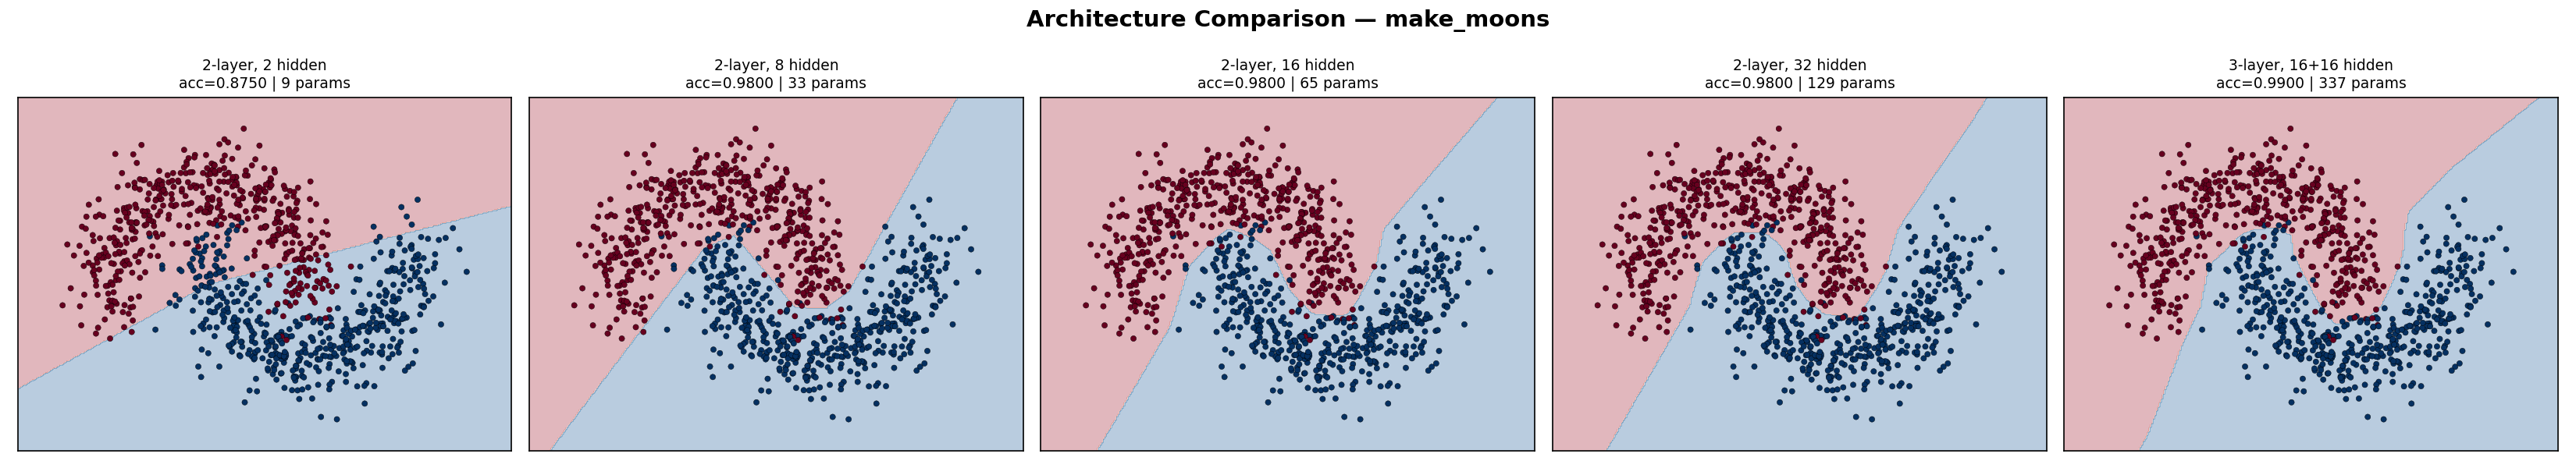

Generate this figure with Python:
# week12/session2_architecture.py
# Goal: Understand how width and depth affect a neural network's capacity

import numpy as np
import matplotlib
matplotlib.use('Agg')
import matplotlib.pyplot as plt
import time
from sklearn.datasets import make_moons
from sklearn.model_selection import train_test_split
from sklearn.preprocessing import StandardScaler
from sklearn.metrics import accuracy_score

# ─────────────────────────────────────────
# 1. DATASET (same as Session 1)
# ─────────────────────────────────────────
X, y = make_moons(n_samples=1000, noise=0.2, random_state=42)
y = y.reshape(-1, 1)

X_train, X_test, y_train, y_test = train_test_split(
    X, y, test_size=0.2, random_state=42
)
scaler = StandardScaler()
X_train = scaler.fit_transform(X_train)
X_test  = scaler.transform(X_test)
X_all   = scaler.transform(X)

# ─────────────────────────────────────────
# 2. HELPERS
# ─────────────────────────────────────────
def sigmoid(z):
    z = np.clip(z, -500, 500)
    return 1 / (1 + np.exp(-z))

def relu(z):
    return np.maximum(0, z)

def relu_deriv(z):
    return (z > 0).astype(float)

def bce(y_true, y_pred):
    y_pred = np.clip(y_pred, 1e-7, 1 - 1e-7)
    return -np.mean(y_true * np.log(y_pred) + (1 - y_true) * np.log(1 - y_pred))

# ─────────────────────────────────────────
# 3. 2-LAYER NETWORK (width experiment)
# ─────────────────────────────────────────
def train_2layer(X, y, n_hidden, lr=0.1, epochs=3000):
    np.random.seed(42)
    W1 = np.random.randn(X.shape[1], n_hidden) * np.sqrt(2.0 / X.shape[1])
    b1 = np.zeros((1, n_hidden))
    W2 = np.random.randn(n_hidden, 1) * np.sqrt(2.0 / n_hidden)
    b2 = np.zeros((1, 1))

    for _ in range(epochs):
        # Forward
        Z1 = X @ W1 + b1
        A1 = relu(Z1)
        Z2 = A1 @ W2 + b2
        A2 = sigmoid(Z2)
        # Backward
        m  = X.shape[0]
        dZ2 = A2 - y
        dW2 = (1/m) * A1.T @ dZ2
        db2 = (1/m) * np.sum(dZ2, axis=0, keepdims=True)
        dZ1 = (dZ2 @ W2.T) * relu_deriv(Z1)
        dW1 = (1/m) * X.T @ dZ1
        db1 = (1/m) * np.sum(dZ1, axis=0, keepdims=True)
        # Update
        W1 -= lr * dW1;  b1 -= lr * db1
        W2 -= lr * dW2;  b2 -= lr * db2

    return W1, b1, W2, b2

def predict_2layer(X, W1, b1, W2, b2):
    A1 = relu(X @ W1 + b1)
    A2 = sigmoid(A1 @ W2 + b2)
    return (A2 >= 0.5).astype(int)

# ─────────────────────────────────────────
# 4. 3-LAYER NETWORK (depth experiment)
# ─────────────────────────────────────────
def train_3layer(X, y, n_hidden=16, lr=0.1, epochs=3000):
    np.random.seed(42)
    W1 = np.random.randn(X.shape[1], n_hidden) * np.sqrt(2.0 / X.shape[1])
    b1 = np.zeros((1, n_hidden))
    W2 = np.random.randn(n_hidden, n_hidden) * np.sqrt(2.0 / n_hidden)
    b2 = np.zeros((1, n_hidden))
    W3 = np.random.randn(n_hidden, 1) * np.sqrt(2.0 / n_hidden)
    b3 = np.zeros((1, 1))

    for _ in range(epochs):
        # Forward
        Z1 = X @ W1 + b1;   A1 = relu(Z1)
        Z2 = A1 @ W2 + b2;  A2 = relu(Z2)
        Z3 = A2 @ W3 + b3;  A3 = sigmoid(Z3)
        # Backward
        m   = X.shape[0]
        dZ3 = A3 - y
        dW3 = (1/m) * A2.T @ dZ3
        db3 = (1/m) * np.sum(dZ3, axis=0, keepdims=True)
        dZ2 = (dZ3 @ W3.T) * relu_deriv(Z2)
        dW2 = (1/m) * A1.T @ dZ2
        db2 = (1/m) * np.sum(dZ2, axis=0, keepdims=True)
        dZ1 = (dZ2 @ W2.T) * relu_deriv(Z1)
        dW1 = (1/m) * X.T @ dZ1
        db1 = (1/m) * np.sum(dZ1, axis=0, keepdims=True)
        # Update
        W1 -= lr * dW1;  b1 -= lr * db1
        W2 -= lr * dW2;  b2 -= lr * db2
        W3 -= lr * dW3;  b3 -= lr * db3

    return W1, b1, W2, b2, W3, b3

def predict_3layer(X, W1, b1, W2, b2, W3, b3):
    A1 = relu(X @ W1 + b1)
    A2 = relu(A1 @ W2 + b2)
    A3 = sigmoid(A2 @ W3 + b3)
    return (A3 >= 0.5).astype(int)

# ─────────────────────────────────────────
# 5. RUN ALL EXPERIMENTS
# ─────────────────────────────────────────
experiments = []

# Width sweep
for n in [2, 8, 16, 32]:
    label = f"2-layer, {n} hidden"
    t0 = time.time()
    params = train_2layer(X_train, y_train, n_hidden=n)
    elapsed = time.time() - t0
    preds = predict_2layer(X_test, *params)
    acc = accuracy_score(y_test, preds)
    n_params = (2 * n + n) + (n * 1 + 1)  # W1+b1 + W2+b2
    experiments.append({
        "label": label,
        "acc": acc,
        "time": elapsed,
        "params": n_params,
        "predict_fn": lambda grid, p=params: predict_2layer(grid, *p)
    })
    print(f"{label:25s}  acc={acc:.4f}  params={n_params:4d}  time={elapsed:.2f}s")

# Depth experiment
label = "3-layer, 16+16 hidden"
t0 = time.time()
params_3 = train_3layer(X_train, y_train, n_hidden=16)
elapsed = time.time() - t0
preds_3 = predict_3layer(X_test, *params_3)
acc_3 = accuracy_score(y_test, preds_3)
n_params_3 = (2*16+16) + (16*16+16) + (16*1+1)
experiments.append({
    "label": label,
    "acc": acc_3,
    "time": elapsed,
    "params": n_params_3,
    "predict_fn": lambda grid, p=params_3: predict_3layer(grid, *p)
})
print(f"{label:25s}  acc={acc_3:.4f}  params={n_params_3:4d}  time={elapsed:.2f}s")

# ─────────────────────────────────────────
# 6. PLOT — 5 decision boundaries
# ─────────────────────────────────────────
fig, axes = plt.subplots(1, 5, figsize=(22, 4))
fig.suptitle("Architecture Comparison — make_moons", fontsize=14, fontweight='bold')

x0_min, x0_max = X_all[:, 0].min() - 0.5, X_all[:, 0].max() + 0.5
x1_min, x1_max = X_all[:, 1].min() - 0.5, X_all[:, 1].max() + 0.5
xx, yy = np.meshgrid(
    np.linspace(x0_min, x0_max, 300),
    np.linspace(x1_min, x1_max, 300)
)
grid = np.c_[xx.ravel(), yy.ravel()]

for ax, exp in zip(axes, experiments):
    Z = exp["predict_fn"](grid).reshape(xx.shape)
    ax.contourf(xx, yy, Z, alpha=0.3, cmap='RdBu')
    ax.scatter(X_all[:, 0], X_all[:, 1], c=y.ravel(),
               cmap='RdBu', edgecolors='k', linewidths=0.2, s=12)
    ax.set_title(
        f"{exp['label']}\nacc={exp['acc']:.4f} | {exp['params']} params",
        fontsize=9
    )
    ax.set_xticks([]); ax.set_yticks([])

plt.tight_layout()
plt.savefig("week12/session2_architecture.png", dpi=150)
print("\nPlot saved → week12/session2_architecture.png")
